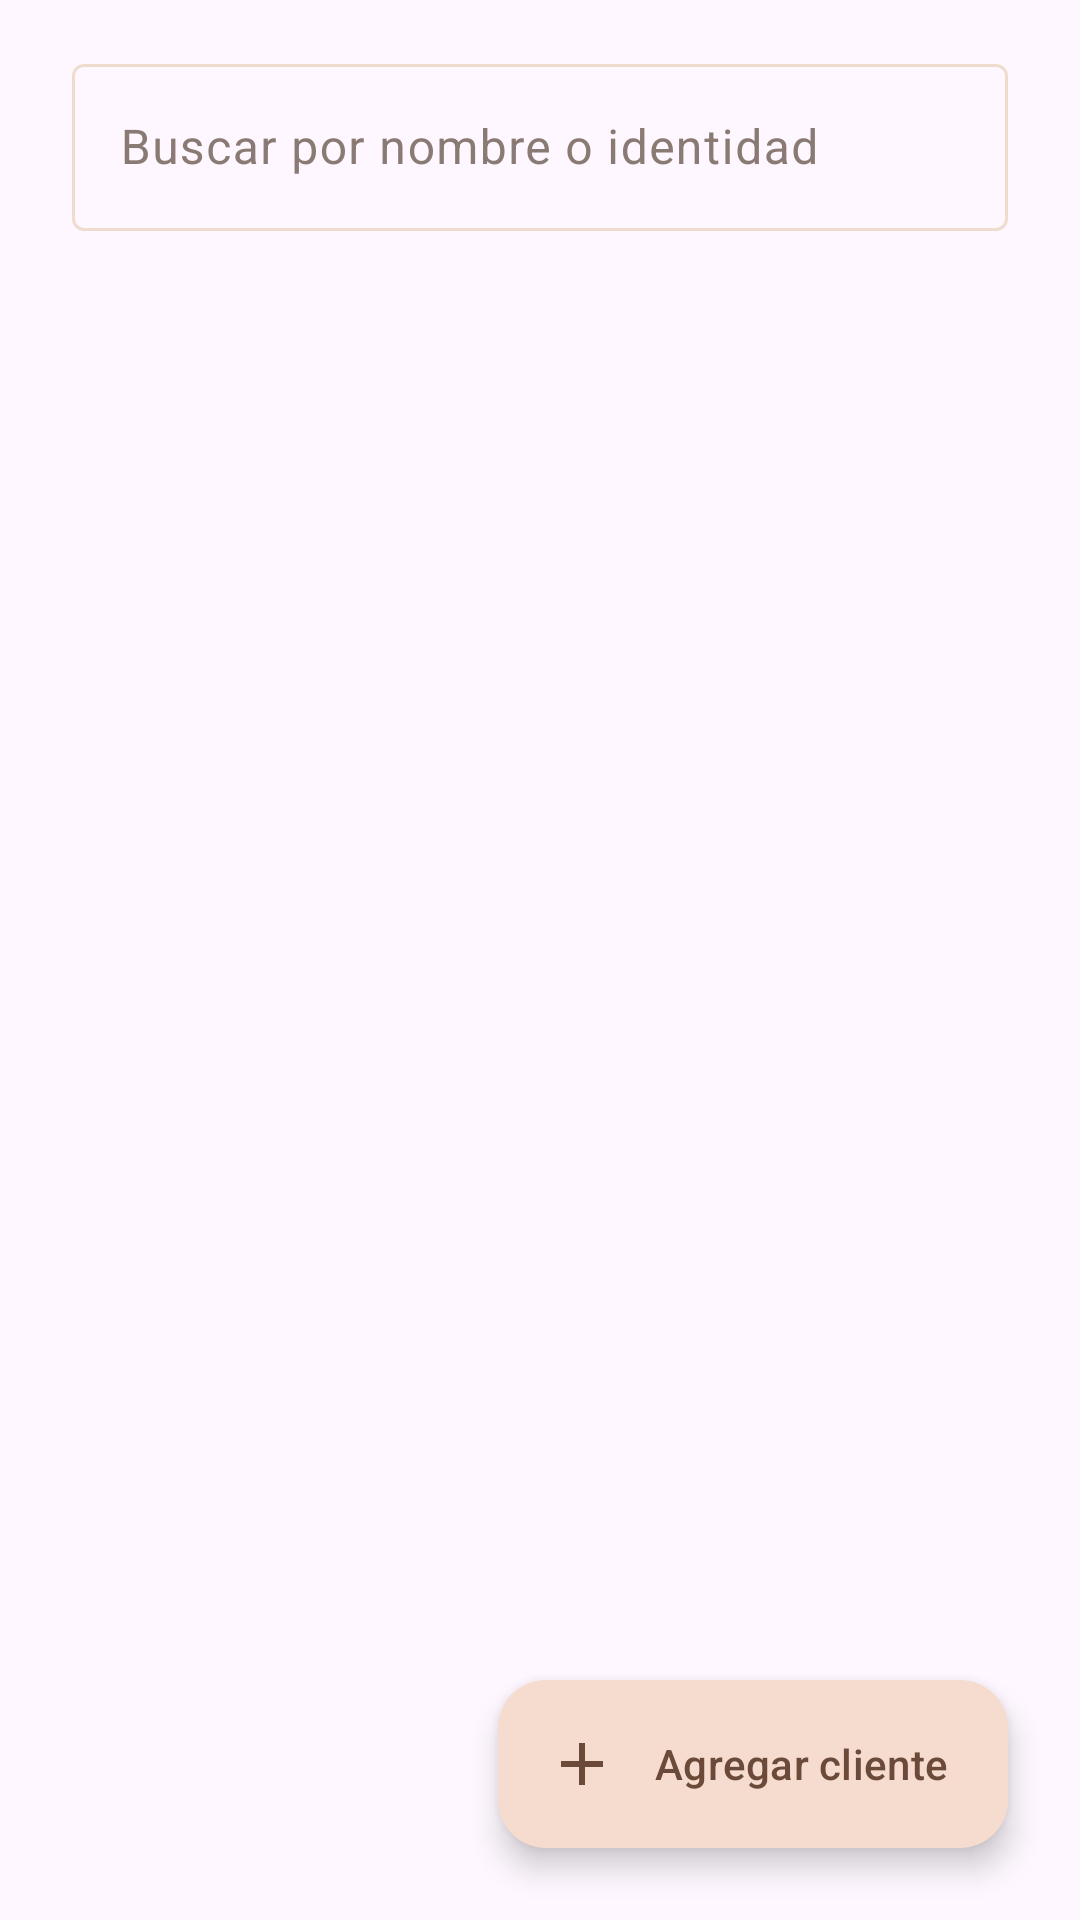

Layout XML and referenced resources for this Android screen:
<!-- AndroidManifest.xml: application theme Theme.ProyectoFinalRestaurante -->
<!-- res/layout/fragment_clientes.xml -->
<?xml version="1.0" encoding="utf-8"?>
<androidx.coordinatorlayout.widget.CoordinatorLayout xmlns:android="http://schemas.android.com/apk/res/android"
    xmlns:app="http://schemas.android.com/apk/res-auto"
    xmlns:tools="http://schemas.android.com/tools"
    android:layout_width="match_parent"
    android:layout_height="match_parent">

    <LinearLayout
        android:layout_width="match_parent"
        android:layout_height="match_parent"
        android:orientation="vertical">

        
        <com.google.android.material.textfield.TextInputLayout
            android:id="@+id/til_buscar_cliente"
            style="@style/Widget.Material3.TextInputLayout.OutlinedBox"
            android:layout_width="match_parent"
            android:layout_height="wrap_content"
            android:layout_marginHorizontal="@dimen/espaciado_pantalla"
            android:layout_marginTop="@dimen/espaciado_campo"
            android:hint="@string/clientes_buscar">

            <com.google.android.material.textfield.TextInputEditText
                android:id="@+id/txt_buscar_cliente"
                android:layout_width="match_parent"
                android:layout_height="wrap_content"
                android:imeOptions="actionSearch"
                android:inputType="text"
                android:maxLines="1" />
        </com.google.android.material.textfield.TextInputLayout>

        <androidx.recyclerview.widget.RecyclerView
            android:id="@+id/lista_clientes"
            android:layout_width="match_parent"
            android:layout_height="0dp"
            android:layout_weight="1"
            android:clipToPadding="false"
            android:paddingHorizontal="@dimen/espaciado_pantalla"
            android:paddingTop="@dimen/espaciado_campo"
            android:paddingBottom="88dp"
            tools:itemCount="4"
            tools:listitem="@layout/item_cliente" />

    </LinearLayout>

    <TextView
        android:id="@+id/txt_clientes_vacio"
        android:layout_width="match_parent"
        android:layout_height="wrap_content"
        android:layout_gravity="center"
        android:gravity="center"
        android:padding="@dimen/espaciado_seccion"
        android:text="@string/clientes_vacio"
        android:textAppearance="?attr/textAppearanceBodyMedium"
        android:textColor="?attr/colorOnSurfaceVariant"
        android:visibility="gone"
        tools:visibility="visible" />

    <TextView
        android:id="@+id/txt_error_sync_clientes"
        android:layout_width="match_parent"
        android:layout_height="wrap_content"
        android:layout_gravity="bottom"
        android:background="?attr/colorErrorContainer"
        android:gravity="center"
        android:padding="@dimen/espaciado_campo"
        android:textAppearance="?attr/textAppearanceBodySmall"
        android:textColor="?attr/colorOnErrorContainer"
        android:visibility="gone"
        tools:text="Error de sincronización"
        tools:visibility="visible" />

    <com.google.android.material.floatingactionbutton.ExtendedFloatingActionButton
        android:id="@+id/fab_agregar_cliente"
        android:layout_width="wrap_content"
        android:layout_height="wrap_content"
        android:layout_gravity="bottom|end"
        android:layout_margin="@dimen/espaciado_pantalla"
        android:text="@string/clientes_agregar"
        app:icon="@drawable/ic_agregar" />

</androidx.coordinatorlayout.widget.CoordinatorLayout>
<!-- res/layout/item_cliente.xml (included above) -->
<?xml version="1.0" encoding="utf-8"?>
<com.google.android.material.card.MaterialCardView xmlns:android="http://schemas.android.com/apk/res/android"
    xmlns:app="http://schemas.android.com/apk/res-auto"
    xmlns:tools="http://schemas.android.com/tools"
    android:layout_width="match_parent"
    android:layout_height="wrap_content"
    android:layout_marginBottom="@dimen/espaciado_minimo"
    app:cardBackgroundColor="@color/brand_surface_card"
    app:cardCornerRadius="12dp"
    app:cardElevation="0dp"
    app:strokeColor="@color/brand_outline"
    app:strokeWidth="1dp">

    <LinearLayout
        android:layout_width="match_parent"
        android:layout_height="wrap_content"
        android:gravity="center_vertical"
        android:orientation="horizontal"
        android:padding="@dimen/espaciado_campo">

        <TextView
            android:id="@+id/txt_iniciales_cliente"
            android:layout_width="44dp"
            android:layout_height="44dp"
            android:background="@drawable/bg_iniciales"
            android:gravity="center"
            android:textAppearance="?attr/textAppearanceTitleMedium"
            android:textColor="?attr/colorOnPrimaryContainer"
            tools:text="AC" />

        <LinearLayout
            android:layout_width="0dp"
            android:layout_height="wrap_content"
            android:layout_marginStart="@dimen/espaciado_campo"
            android:layout_weight="1"
            android:orientation="vertical">

            <TextView
                android:id="@+id/txt_nombre_cliente"
                android:layout_width="match_parent"
                android:layout_height="wrap_content"
                android:textAppearance="?attr/textAppearanceTitleMedium"
                android:textColor="?attr/colorOnSurface"
                tools:text="Ana Cruz" />

            <TextView
                android:id="@+id/txt_identidad_cliente"
                android:layout_width="match_parent"
                android:layout_height="wrap_content"
                android:textAppearance="?attr/textAppearanceBodyMedium"
                android:textColor="?attr/colorOnSurfaceVariant"
                tools:text="0801199512345" />

            <TextView
                android:id="@+id/txt_telefono_cliente"
                android:layout_width="match_parent"
                android:layout_height="wrap_content"
                android:textAppearance="?attr/textAppearanceBodyMedium"
                android:textColor="?attr/colorOnSurfaceVariant"
                tools:text="9988-1122" />

            <com.google.android.material.chip.ChipGroup
                android:layout_width="match_parent"
                android:layout_height="wrap_content"
                android:layout_marginTop="@dimen/espaciado_minimo"
                app:singleLine="true">

                
                <com.google.android.material.chip.Chip
                    android:id="@+id/chip_estado_cliente"
                    style="@style/Widget.Material3.Chip.Assist"
                    android:layout_width="wrap_content"
                    android:layout_height="wrap_content"
                    android:clickable="false"
                    android:text="@string/clientes_inactivo"
                    android:visibility="gone"
                    tools:visibility="visible" />

                
                <com.google.android.material.chip.Chip
                    android:id="@+id/chip_sync_cliente"
                    style="@style/Widget.Material3.Chip.Assist"
                    android:layout_width="wrap_content"
                    android:layout_height="wrap_content"
                    android:clickable="false"
                    android:text="@string/sync_pendiente"
                    android:visibility="gone"
                    tools:visibility="visible" />
            </com.google.android.material.chip.ChipGroup>
        </LinearLayout>

        <ImageButton
            android:id="@+id/btn_opciones_cliente"
            android:layout_width="@dimen/altura_minima_tactil"
            android:layout_height="@dimen/altura_minima_tactil"
            android:background="?attr/selectableItemBackgroundBorderless"
            android:contentDescription="@string/cd_mas_opciones"
            android:src="@drawable/ic_mas_opciones" />

    </LinearLayout>

</com.google.android.material.card.MaterialCardView>
<!-- resources referenced by this layout -->
<resources>
  <color name="brand_outline">#f0dccf</color>
  <color name="brand_surface_card">#FFFFFF</color>
  <dimen name="altura_minima_tactil">48dp</dimen>
  <dimen name="espaciado_campo">16dp</dimen>
  <dimen name="espaciado_minimo">8dp</dimen>
  <dimen name="espaciado_pantalla">24dp</dimen>
  <dimen name="espaciado_seccion">32dp</dimen>
  <!-- drawable ic_agregar (drawable) -->
  <vector xmlns:android="http://schemas.android.com/apk/res/android"
      android:width="24dp"
      android:height="24dp"
      android:viewportWidth="24"
      android:viewportHeight="24"
      android:tint="?attr/colorOnPrimaryContainer">
      <path
          android:fillColor="@android:color/white"
          android:pathData="M19,13h-6v6h-2v-6H5v-2h6V5h2v6h6V13z" />
  </vector>
  <!-- drawable ic_mas_opciones (drawable) -->
  <vector xmlns:android="http://schemas.android.com/apk/res/android"
      android:width="24dp"
      android:height="24dp"
      android:viewportWidth="24"
      android:viewportHeight="24"
      android:tint="?attr/colorOnSurfaceVariant">
      <path
          android:fillColor="@android:color/white"
          android:pathData="M12,8c1.1,0 2,-0.9 2,-2s-0.9,-2 -2,-2s-2,0.9 -2,2S10.9,8 12,8zM12,10c-1.1,0 -2,0.9 -2,2s0.9,2 2,2s2,-0.9 2,-2S13.1,10 12,10zM12,16c-1.1,0 -2,0.9 -2,2s0.9,2 2,2s2,-0.9 2,-2S13.1,16 12,16z" />
  </vector>
  <string name="cd_mas_opciones">Más opciones</string>
  <string name="clientes_agregar">Agregar cliente</string>
  <string name="clientes_buscar">Buscar por nombre o identidad</string>
  <string name="clientes_inactivo">Inactivo</string>
  <string name="clientes_vacio">Todavía no hay clientes registrados.</string>
  <string name="sync_pendiente">Sin subir</string>
  <style name="Theme.ProyectoFinalRestaurante" parent="Base.Theme.ProyectoFinalRestaurante" />
  <style name="Base.Theme.ProyectoFinalRestaurante" parent="Theme.Material3.DayNight.NoActionBar">
          <item name="colorPrimary">@color/brand_primary</item>
          <item name="colorOnPrimary">@color/brand_on_primary</item>
          <item name="colorPrimaryContainer">@color/brand_primary_container</item>
          <item name="colorOnPrimaryContainer">@color/brand_on_primary_container</item>
          <item name="colorSecondary">@color/brand_secondary</item>
          <item name="colorOnSecondary">@color/brand_on_secondary</item>
          <item name="colorSurface">@color/brand_surface</item>
          <item name="colorOnSurface">@color/brand_on_surface</item>
          <item name="colorSurfaceVariant">@color/brand_surface_variant</item>
          <item name="colorOnSurfaceVariant">@color/brand_on_surface_variant</item>
          <item name="colorOutline">@color/brand_outline</item>
          <item name="colorError">@color/brand_error</item>
          <item name="colorOnError">@color/brand_on_error</item>
      </style>
  <color name="brand_primary">#a8452d</color>
  <color name="brand_on_primary">#FFFFFF</color>
  <color name="brand_primary_container">#f6dcce</color>
  <color name="brand_on_primary_container">#6b4a3a</color>
  <color name="brand_secondary">#8a5a45</color>
  <color name="brand_on_secondary">#FFFFFF</color>
  <color name="brand_surface">#f7ece7</color>
  <color name="brand_on_surface">#241c19</color>
  <color name="brand_surface_variant">#fbf3ee</color>
  <color name="brand_on_surface_variant">#8a7a74</color>
  <color name="brand_error">#9a4a42</color>
  <color name="brand_on_error">#FFFFFF</color>
</resources>
